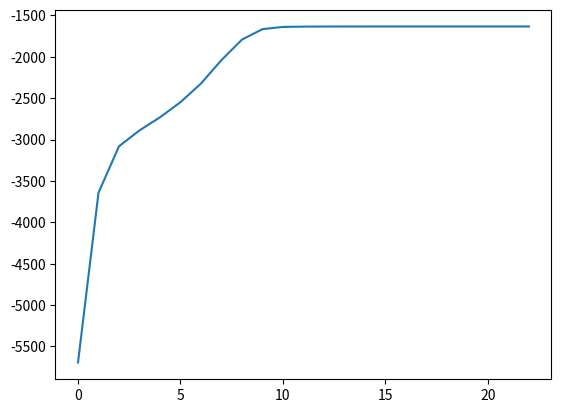

Recreate this plot in Python.
# Import libraries

import numpy as np
import matplotlib.pyplot as plt
import pandas as pd

# ── Data generation ──────────────────────────────────────────────────────────

T, C, N, L, W = 100, 3, 3, 2, 1
K = N*L + W
T_sim = T + L

def companion(B, N, L):
    K = N * L
    C = np.zeros((K, K))
    C[:N, :] = B[:, :K]  # exclude w column
    C[N:, :-N] = np.eye(N * (L - 1))
    return C

betas = np.random.normal(0.2, 0.3, size=(C, N, K))
for c in range(C):
    comp = companion(betas[c], N, L)
    radius = np.max(np.abs(np.linalg.eigvals(comp)))
    if radius >= 1:
        betas[c] *= 0.8 / radius

gamma = np.zeros((C, N))
for c in range(C):
    gamma[c] = np.random.normal(c * 0.2 * (-1)**c, 0.1 + c * 0.05, size=N)

# innovations
innovations = np.zeros((T_sim, C, N))
for c in range(C):
    A = np.random.randn(N, N) * 0.1
    Sigma = A @ A.T + np.eye(N) * 0.01
    innovations[:, c, :] = np.random.multivariate_normal(np.zeros(N), Sigma, size=T_sim)

# exogenous variables
z = np.zeros(T_sim)
for t in range(1, T_sim):
    z[t] = 0.7*z[t-1] + np.random.randn()

w = np.zeros(T_sim)
for t in range(1, T_sim):
    w[t] = 0.3*w[t-1] + np.random.randn()

# simulate
Y = np.random.randn(T_sim, C, N)
for t in range(L, T_sim):
    for c in range(C):
        lags = np.concatenate([Y[t-1, c, :], Y[t-2, c, :], [w[t-1]]])
        Y[t, c, :] = betas[c] @ lags + gamma[c]*z[t-1] + innovations[t, c, :]


F = np.zeros((C, T, K+1))
X = np.zeros((C, T, K))
for c in range(C):
    for t in range(L, T_sim):
        lags = np.concatenate([Y[t-1, c, :], Y[t-2, c, :], [w[t-1]]])
        X[c, t-L, :] = lags
        F[c, t-L, :] = np.concatenate([lags, [z[t-1]]])

Y = Y[L:, :, :]  # (T, C, N)
z = z[L:]
w = w[L:]
z = z.reshape(-1, 1)  # (T, 1)
ZZ = z.T @ z
XX = np.array([X[c].T @ X[c] for c in range(C)])  # (C, NK, NK)
XZ = np.array([X[c].T @ z for c in range(C)])      # (C, NK, N_z)

# ── Define relevant matrices ─────────────────────────────────────────────────

# block sizes
size_beta0 = N * K
size_betac = N * K
size_gammac = N
size_deltac = size_betac + size_gammac
size_delta = size_beta0 + C * size_deltac

# starting index of each block in delta
idx_beta0 = 0
idx_deltac = [size_beta0 + c * size_deltac for c in range(C)]  # start of delta_c
idx_betac  = [idx_deltac[c] for c in range(C)]                 # start of beta_c (same)
idx_gammac = [idx_deltac[c] + size_betac for c in range(C)]    # start of gamma_c

# selection matrices — S @ delta extracts the relevant block
def selection_matrix(size_delta, start, block_size):
    S = np.zeros((block_size, size_delta))
    S[:, start:start+block_size] = np.eye(block_size)
    return S

S0      = selection_matrix(size_delta, idx_beta0, size_beta0)
S_beta  = [selection_matrix(size_delta, idx_betac[c],  size_betac)  for c in range(C)]
S_gamma = [selection_matrix(size_delta, idx_gammac[c], size_gammac) for c in range(C)]
S_delta = [selection_matrix(size_delta, idx_deltac[c], size_deltac) for c in range(C)]

Pc = np.zeros((size_deltac, size_deltac))

for n in range(N):
    for k in range(K):
        col_major_pos = k * N + n
        row_major_pos = n * K + k
        Pc[row_major_pos, col_major_pos] = 1

for i in range(N):
    Pc[N*K + i, N*K + i] = 1

Lambda = np.zeros((C, N*K, N*K))
for c in range(C):
    var_y = np.var(Y[:, c, :], axis=0)  # (N,)
    var_all = np.append(var_y, np.var(w))
    var_index = [n for l in range(L) for n in range(N)] + [N]

    diag = np.array([var_y[n] / var_all[var_index[k]]
                     for n in range(N) for k in range(K)])
    Lambda[c] = np.diag(diag)

Lambda_inv = np.array([np.diag(1.0 / np.diag(Lambda[c])) for c in range(C)])
Lambda_inv_sum = np.sum(Lambda_inv, axis=0)

Big_S = np.zeros((size_delta, size_delta))
for c in range(C):
    diff = S_beta[c] - S0
    Big_S += diff.T @ Lambda_inv[c] @ diff

y = np.zeros((C, T*N))
for c in range(C):
    y[c] = Y[:, c, :].flatten(order='F')

# ── Initialise variational parameters ────────────────────────────────────────

# q(delta): N(mu_delta, V_delta)
mu_delta = np.zeros(size_delta)
V_delta  = np.eye(size_delta)

# q(lambda): initialise as vague
s_bar = C*N*K - 1
v_bar = 0 + mu_delta.T @ Big_S @ mu_delta + np.trace(Big_S @ V_delta)
mu_lambda_inv = 1e4

# q(Sigma_c): inverse Wishart — initialise with identity
S_bar_sigma = [np.eye(N) * T for c in range(C)]
mu_sigma_inv = [np.linalg.inv(S_bar_sigma[c]) for c in range(C)]

# ── CAVI update functions ─────────────────────────────────────────────────────

def calc_V_delta(mu_lambda_inv, mu_sigma_inv):
    total = mu_lambda_inv * Big_S
    for c in range(C):
        total += S_delta[c].T @ Pc.T @ np.kron(mu_sigma_inv[c], F[c].T @ F[c]) @ Pc @ S_delta[c]
    return np.linalg.inv(total)

def calc_V_delta_lw(mu_lambda_inv, mu_sigma_inv):
    total = mu_lambda_inv * Lambda_inv_sum
    for c in range(C):
        top_left = mu_lambda_inv * Lambda_inv[c] + np.kron(mu_sigma_inv[c], XX[c])
        top_right = np.kron(mu_sigma_inv[c], XZ[c])
        bottom_left = top_right.T
        bottom_right = np.kron(mu_sigma_inv[c], ZZ)

        H_c_inv = np.block([[top_left, top_right],[bottom_left, bottom_right]])
        H_c = np.linalg.inv(H_c_inv)

        total -= mu_lambda_inv**2 * (Lambda_inv[c] @ H_c[:size_betac, :size_betac] @ Lambda_inv[c])
    return np.linalg.inv(total)

def calc_mu_delta(V_delta, mu_sigma_inv):
    sum = 0
    for c in range(C):
        sum += S_delta[c].T @ Pc.T @ np.kron(mu_sigma_inv[c], F[c].T) @ y[c]
    return V_delta @ sum

def calc_S_bar_sigma(mu_delta, V_delta):
    S_bar_sigma = [np.eye(N)] * C
    for c in range(C):
        mu_deltac = S_delta[c] @ mu_delta
        vec_Gc = Pc @ mu_deltac
        mu_Gc = vec_Gc.reshape(K+1, N, order='F')

        M_c = Pc @ S_delta[c]
        FtF = F[c].T @ F[c]
        Omega_Gc = np.zeros((N, N))
        for i in range(N):
            for j in range(N):
                M_ci = M_c[i*(K+1):(i+1)*(K+1), :]
                M_cj = M_c[j*(K+1):(j+1)*(K+1), :]
                Omega_Gc[i, j] = np.trace(FtF @ M_ci @ V_delta @ M_cj.T)

        S_bar_sigma[c] = (Y[:, c, :] - F[c] @ mu_Gc).T @ (Y[:, c, :] - F[c] @ mu_Gc) + Omega_Gc
    return S_bar_sigma

def calc_ELBO(V_delta, s_bar, v_bar, S_bar_sigma):
    _, logdet_V = np.linalg.slogdet(V_delta)
    elbo = logdet_V - s_bar * np.log(v_bar) / 2
    for c in range(C):
        _, logdet_S = np.linalg.slogdet(S_bar_sigma[c])
        elbo -= T * logdet_S
    return elbo

# ── CAVI loop ─────────────────────────────────────────────────────────────────

epsilon = 1e-4
ELBO = []
while len(ELBO) < 10 or ELBO[-1] - ELBO[-2] > epsilon:
    V_delta = calc_V_delta(mu_lambda_inv, mu_sigma_inv)
    mu_delta = calc_mu_delta(V_delta, mu_sigma_inv)
    v_bar = mu_delta.T @ Big_S @ mu_delta + np.trace(Big_S @ V_delta)
    mu_lambda_inv = s_bar/v_bar
    S_bar_sigma = calc_S_bar_sigma(mu_delta, V_delta)
    mu_sigma_inv = [T * np.linalg.inv(S_bar_sigma[c]) for c in range(C)]
    ELBO.append(calc_ELBO(V_delta, s_bar, v_bar, S_bar_sigma))

plt.plot(ELBO)

print(Y.min())
print(Y.max())
